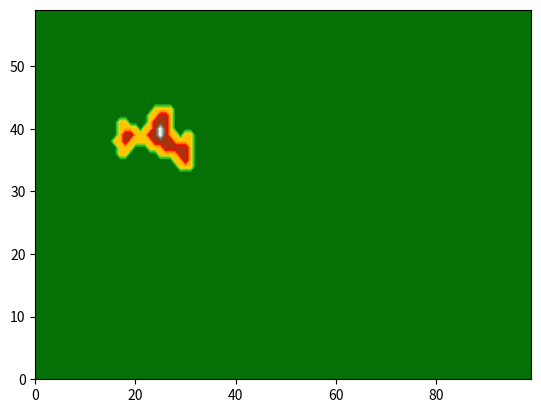

Write Python code to recreate this figure. (Note: this script raises an exception after producing the figure.)
import random
import numpy as np
import matplotlib.pyplot as plt
import matplotlib.colors as mcolors


def make_none_array(shape):
    a = np.empty(shape, dtype=float)
    a[:] = np.nan
    return a


def elevation_change_parabolic(d, max_d, max_change):
    b = max_d
    h = max_change
    return -h/(b**2) * (d**2) + 2*h/b * d

def elevation_change_linear(d, max_d, max_change):
    b = max_d
    h = max_change
    return h/b * d

def elevation_change_semicircle(d, max_d, max_change):
    b = max_d
    h = max_change
    return h/b * np.sqrt(2*b*d - d**2)

def elevation_change_inverted_semicircle(d, max_d, max_change):
    b = max_d
    h = max_change
    return h - h/b * np.sqrt(b**2 - d**2)

def elevation_change_sinusoidal(d, max_d, max_change):
    b = max_d
    h = max_change
    return h/2 * (1 + np.sin(np.pi/b * (d - b/2)))

def elevation_change_constant(d, max_d, max_change):
    return max_change

ELEVATION_CHANGE_FUNCTIONS = [
    elevation_change_parabolic,
    elevation_change_linear,
    elevation_change_semicircle,
    elevation_change_inverted_semicircle,
    elevation_change_sinusoidal,
    elevation_change_constant,
]


def get_land_and_sea_colormap():
    # [redacted]
    linspace_cmap_forward = np.linspace(0, 1, 128)
    linspace_cmap_backward = np.linspace(1, 0, 128)
    blue_to_black = mcolors.LinearSegmentedColormap.from_list('BlBk', [
        mcolors.CSS4_COLORS["blue"], 
        mcolors.CSS4_COLORS["black"],
    ])
    land_colormap = mcolors.LinearSegmentedColormap.from_list('land', [
        mcolors.CSS4_COLORS["darkgreen"],
        mcolors.CSS4_COLORS["limegreen"],
        mcolors.CSS4_COLORS["gold"],
        mcolors.CSS4_COLORS["darkorange"],
        mcolors.CSS4_COLORS["red"],
        mcolors.CSS4_COLORS["saddlebrown"],
        mcolors.CSS4_COLORS["gray"],
        mcolors.CSS4_COLORS["white"],
        # mcolors.CSS4_COLORS[""],
    ])
    # colors_land = plt.cm.YlOrBr(linspace_cmap_backward)  # example of how to call existing colormap object
    colors_land = land_colormap(linspace_cmap_forward)
    colors_sea = blue_to_black(linspace_cmap_backward)
    colors = np.vstack((colors_sea, colors_land))
    colormap = mcolors.LinearSegmentedColormap.from_list('my_colormap', colors)
    return colormap


class Map:
    def __init__(self, x_size, y_size):
        # really row size and column size, respectively
        self.x_size = x_size
        self.y_size = y_size
        self.array = make_none_array((x_size, y_size))
        self.filled_positions = set()
        self.unfilled_neighbors = set()
        self.unfilled_inaccessible = set()
        self.initialize_unfilled_inaccessible()

    def initialize_unfilled_inaccessible(self):
        for x in range(self.x_size):
            for y in range(self.y_size):
                self.unfilled_inaccessible.add((x, y))

    def size(self):
        return self.x_size * self.y_size

    def fill_position(self, x, y, value):
        self.array[x, y] = value
        return
        # old way
        raise Exception("do not use")
        assert (x, y) not in self.filled_positions
        assert self.filled_positions & self.unfilled_neighbors == set()
        assert self.filled_positions & self.unfilled_inaccessible == set()
        assert self.unfilled_neighbors & self.unfilled_inaccessible == set()
        self.array[x, y] = value
        self.filled_positions.add((x, y))
        self.unfilled_neighbors -= {(x, y)}
        self.unfilled_inaccessible -= {(x, y)}
        for neighbor_coords in self.get_neighbors(x, y):
            if neighbor_coords in self.unfilled_inaccessible:
                assert neighbor_coords not in self.unfilled_neighbors
                self.unfilled_neighbors.add(neighbor_coords)
                self.unfilled_inaccessible -= {neighbor_coords}

    def fill_point_set(self, point_set, value):
        for p in point_set:
            self.fill_position(p[0], p[1], value)

    def fill_all(self, value):
        for x in range(self.x_size):
            for y in range(self.y_size):
                self.fill_position(x, y, value)

    def get_value_at_position(self, x, y):
        return self.array[x, y]

    def get_neighbors(self, x, y):
        res = set()
        for dx in [-1, 0, 1]:
            for dy in [-1, 0, 1]:
                if dx == 0 and dy == 0:
                    continue
                new_x = x + dx
                new_y = y + dy
                if new_x < 0 or new_x >= self.x_size:
                    continue
                if new_y < 0 or new_y >= self.y_size:
                    continue
                res.add((new_x, new_y))
        return res

    def get_random_path(self, a, b, points_to_avoid):
        # start and end should inch toward each other
        i = 0
        points_in_path = {a, b}
        current_a = a
        current_b = b
        while True:
            which_one = i % 2
            current_point = [current_a, current_b][which_one]
            objective = [current_b, current_a][which_one]
            points_to_avoid_this_step = points_to_avoid | points_in_path
            
            next_step = self.get_next_step_in_path(current_point, objective, points_to_avoid_this_step)
            if which_one == 0:
                current_a = next_step
            elif which_one == 1:
                current_b = next_step
            else:
                raise

            points_in_path.add(next_step)

            if current_a in self.get_neighbors(*current_b):
                break

            i += 1
        return points_in_path

    def get_next_step_in_path(self, current_point, objective, points_to_avoid):
        dx = objective[0] - current_point[0]
        dy = objective[1] - current_point[1]
        z = dx + dy*1j
        objective_angle = np.angle(z, deg=True)
        neighbors = self.get_neighbors(*current_point)
        neighbors = [n for n in neighbors if n not in points_to_avoid]
        neighbor_angles = [np.angle((n[0]-current_point[0]) + (n[1]-current_point[1])*1j, deg=True) for n in neighbors]
        # set objective angle to zero for purposes of determining weight
        neighbor_effective_angles = [abs(a - objective_angle) % 360 for a in neighbor_angles]
        neighbor_effective_angles = [a-360 if a>180 else a for a in neighbor_effective_angles]
        neighbor_weights = [180-abs(a) for a in neighbor_effective_angles]
        assert all(0 <= w <= 180 for w in neighbor_weights), "{}\n{}\n{}".format(neighbors, neighbor_effective_angles, neighbor_weights)
        total_weight = sum(neighbor_weights)
        norm_weights = [w / total_weight for w in neighbor_weights]
        chosen_one_index = np.random.choice([x for x in range(len(neighbors))], p=norm_weights)
        chosen_one = neighbors[chosen_one_index]
        return chosen_one

    def get_random_contiguous_region(self, expected_size, points_to_avoid=None, prioritize_internal_unfilled=False):
        assert expected_size > 1
        if points_to_avoid is None:
            points_to_avoid = set()
        center = None
        while center is None or center in points_to_avoid:
            center = self.get_random_point()
        points = {center}
        neighbors = [p for p in self.get_neighbors(*center) if p not in points_to_avoid]
        while True:
            if len(neighbors) == 0:
                break
            if prioritize_internal_unfilled:
                n_filled_neighbors_of_neighbors = [sum(n2 in points for n2 in self.get_neighbors(*n)) for n in neighbors]
                weights = [x/sum(n_filled_neighbors_of_neighbors) for x in n_filled_neighbors_of_neighbors]
                chosen_index = np.random.choice(list(range(len(neighbors))), p=weights)
                current_point = neighbors[chosen_index]
            else:
                current_point = random.choice(neighbors)
            points.add(current_point)
            neighbors = [p for p in self.get_neighbors(*current_point) if p not in points_to_avoid | points]
            if random.random() < 1/expected_size:
                break
        return points

    def get_distances_from_edge(self, point_set):
        if len(point_set) == 0:
            return {}
        res = {}
        points_on_edge = [p for p in point_set if any(n not in point_set for n in self.get_neighbors(*p))]
        for p in points_on_edge:
            res[p] = 1
        interior_point_set = point_set - set(points_on_edge)
        interior_distances = self.get_distances_from_edge(interior_point_set)
        for p, d in interior_distances.items():
            res[p] = d + 1
        return res

    def make_random_elevation_change(self, positive_feedback=False):
        reg = self.get_random_contiguous_region(1000, prioritize_internal_unfilled=True)
        raw_func = random.choice(ELEVATION_CHANGE_FUNCTIONS)
        distances = self.get_distances_from_edge(reg)
        max_d = max(distances.values())

        if positive_feedback:
            # land begets land, sea begets sea
            # point_in_region = random.choice(list(reg))
            # elevation_at_point = self.array[point_in_region[0], point_in_region[1]]
            elevations_in_region = [self.array[p[0], p[1]] for p in reg]
            average_elevation_in_region = np.mean(elevations_in_region)
            mu = average_elevation_in_region/2
        else:
            mu = 0

        big_abs_elevation = 100
        if abs(mu) > big_abs_elevation:
            # decrease mu linearly down to 0 at 2*big_abs_elevation, and then drop more after that to decrease
            big_elevation_signed = big_abs_elevation * (1 if mu > 0 else -1)
            mu_excess = mu - big_elevation_signed
            mu -= 2*mu_excess

        sigma = 10
        max_change = np.random.normal(mu, sigma)

        func = lambda d: raw_func(d, max_d, max_change)
        changes = {p: func(d) for p, d in distances.items()}
        for p, d_el in changes.items():
            current_el = self.get_value_at_position(*p)
            new_el = current_el + d_el
            self.fill_position(p[0], p[1], new_el)

    def get_random_point(self, border_width=0):
        x = random.randrange(border_width, self.x_size - border_width)
        y = random.randrange(border_width, self.y_size - border_width)
        return (x, y)

    def get_random_zero_loop(self):
        x0_0, y0_0 = self.get_random_point(border_width=2)
        dx = 0
        dy = 0
        while np.sqrt(dx**2 + dy**2) < self.x_size * 1/2 * np.sqrt(2):
            x0_1 = random.randrange(2, self.x_size - 2)
            y0_1 = random.randrange(2, self.y_size - 2)
            dx = x0_1 - x0_0
            dy = y0_1 - y0_0
        # x0_1 = (x0_0 + self.x_size // 2) % self.x_size  # force it to be considerably far away to get more interesting result
        # y0_1 = (y0_0 + self.y_size // 2) % self.y_size
        source_0 = (x0_0, y0_0)
        source_1 = (x0_1, y0_1)
        path_0 = self.get_random_path(source_0, source_1, points_to_avoid=set())
        path_1 = self.get_random_path(source_0, source_1, points_to_avoid=path_0)

        res = path_0 | path_1
        # print(res)
        return res


        raise Exception("go no further")
        # old way
        # trajectory_0 = [source_0]
        # trajectory_1 = [source_1]
        # display_arr = make_none_array((self.x_size, self.y_size))  # for debugging
        # display_arr = display_arr.astype(str)
        # display_arr[x, y] = "S"
        # LEFT = 0
        # RIGHT = -1
        # 
        # while True:
        #     # two starting points, each has two paths coming away from it
        #     # the paths from the same starting point are not allowed to intersect each other or themselves
        #     # when paths from different sources meet, cut off the paths and take the trajectories up to that point
        #     neighbors_0_left  = self.get_neighbors(*trajectory_0[0])
        #     neighbors_0_right = self.get_neighbors(*trajectory_0[-1])
        #     neighbors_1_left  = self.get_neighbors(*trajectory_1[0])
        #     neighbors_1_right = self.get_neighbors(*trajectory_1[-1])
        #     coords_0_left  = random.choice([p for p in neighbors_0_left if p not in trajectory_0])
        #     coords_0_right = random.choice([p for p in neighbors_0_right if p not in trajectory_0])
        #     coords_1_left  = random.choice([p for p in neighbors_1_left if p not in trajectory_1])
        #     coords_1_right = random.choice([p for p in neighbors_1_right if p not in trajectory_1])
        # 
        #     if coords_0_left in trajectory_1:
        #         cut_point = coords_0_left
        #         trajectory_0 = [coords_0_left] + trajectory_0
        #         # display_arr[coords_0] = "0"
        #         break
        #     elif coords_1_left in trajectory_0:
        #         cut_point = coords_1_left
        #         trajectory_1 = [coords_1_left] + trajectory_1
        #         # display_arr[coords_1] = "1"
        #         break
        # 
        #     trajectory_0 = [coords_0_left] + trajectory_0 + [coords_0_right]
        #     trajectory_1 = [coords_1_left] + trajectory_1 + [coords_1_right]
        #     # display_arr[coords_0] = "0"
        #     # display_arr[coords_1] = "1"
        #     # print(display_arr)
        #     # input("debug")
        # 
        # cut_index_0 = trajectory_0.index(cut_point)
        # cut_index_1 = trajectory_1.index(cut_point)
        # source_index_0 = trajectory_0.index(source_0)
        # source_index_1 = trajectory_1.index(source_1)
        # begin_0 = min(cut_index_0, source_index_0)
        # end_0 = max(cut_index_0, source_index_0)
        # begin_1 = min(cut_index_1, source_index_1)
        # end_1 = max(cut_index_1, source_index_1)
        # trajectory_0_cut = trajectory_0[begin_0 : end_0]
        # trajectory_1_cut = trajectory_1[begin_1 : end_1]
        # points = set(trajectory_0_cut) | set(trajectory_1_cut) | {cut_point}
        # for p in points:
        #     self.fill_position(p[0], p[1], 0)

    def add_random_zero_loop(self):
        points = self.get_random_zero_loop()
        for p in points:
            self.fill_position(p[0], p[1], 0)

    def fill_elevations_outward_propagation(self):
        # old
        raise Exception("do not use")
        # try filling the neighbors in "shells", get all the neighbors at one step and do all of them first before moving on
        # but that leads to a square propagating outward, so should sometimes randomly restart the list
        while len(self.unfilled_neighbors) + len(self.unfilled_inaccessible) > 0:
            to_fill_this_round = [x for x in self.unfilled_neighbors]
            random.shuffle(to_fill_this_round)
            for p in to_fill_this_round:
                # p = random.choice(list(self.unfilled_neighbors))
                # neighbor = random.choice([x for x in self.get_neighbors(*p) if x in self.filled_positions])
                # neighbor_el = self.get_value_at_position(*neighbor)
                filled_neighbors = [x for x in self.get_neighbors(*p) if x in self.filled_positions]
                average_neighbor_el = np.mean([self.get_value_at_position(*n) for n in filled_neighbors])
                d_el = np.random.normal(0, 100)
                el = average_neighbor_el + d_el
                self.fill_position(p[0], p[1], el)
                if random.random() < 0.02:
                    break  # for
                    # then will have new list of neighbors
            self.draw()

    def fill_elevations(self, n_steps, plot_every_n_steps=None):
        # touched_points = set()
        # while len(touched_points) < 0.95 * self.x_size * self.y_size:
        #     reg = self.get_random
        if plot_every_n_steps is not None:
            plt.ion()
        for i in range(n_steps):
            self.make_random_elevation_change(positive_feedback=True)
            if plot_every_n_steps is not None and i % plot_every_n_steps == 0:
                self.draw()

    def plot(self):
        self.pre_plot()
        plt.show()

    def draw(self):
        plt.gcf().clear()
        self.pre_plot()
        plt.draw()
        plt.pause(0.001)

    def pre_plot(self):
        # plt.imshow(self.array, interpolation="gaussian")  # History.py uses contourf rather than imshow
        min_elevation = self.array.min()
        max_elevation = self.array.max()
        n_sea_contours = 10
        n_land_contours = 30
        if min_elevation < 0:
            sea_contour_levels = np.linspace(min_elevation, 0, n_sea_contours)
        else:
            sea_contour_levels = [0]
        if max_elevation > 0:
            land_contour_levels = np.linspace(0, max_elevation, n_land_contours)
        else:
            land_contour_levels = [0]
        assert sea_contour_levels[-1] == land_contour_levels[0] == 0
        contour_levels = list(sea_contour_levels[:-1]) + list(land_contour_levels)
        colormap = get_land_and_sea_colormap()
        max_abs_elevation = abs(self.array).max()
        max_color_value = max_abs_elevation
        min_color_value = -1 * max_abs_elevation

        # draw colored filled contours
        plt.contourf(self.array, cmap=colormap, levels=contour_levels, vmin=min_color_value, vmax=max_color_value)

        # draw contour lines, maybe just one at sea level
        plt.contour(self.array, levels=[min_elevation, 0, max_elevation], colors="k")

        try:
            plt.colorbar()
        except IndexError:
            # np being stupid when there are too few contours
            pass


if __name__ == "__main__":
    m = Map(60, 100)
    m.fill_all(0)
    # n_steps = m.size()
    n_steps = 100000
    print("plotting {} steps".format(n_steps))
    m.fill_elevations(n_steps, plot_every_n_steps=100)
    m.plot()
